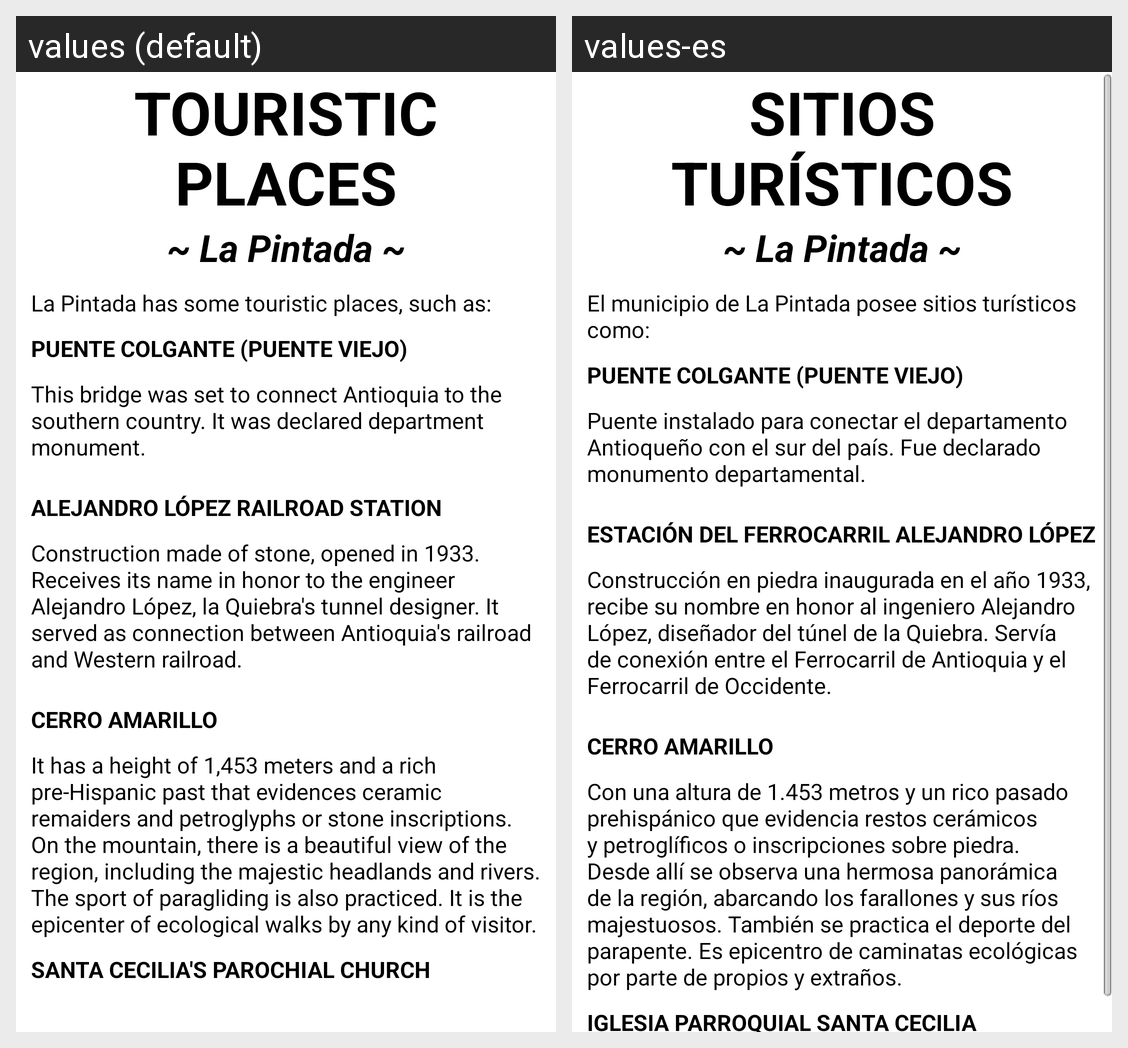

Strings drawn on this Android screen and how each of the app's shown locales translates them:
Android screen res/layout/activity_turista.xml rendered under 2 locales, left to right: values (default), values-es. Device: Nexus 5 (rendered at 1080×1920; each locale shown at half size, 540×960, under a caption strip naming it); theme AppTheme.
Strings drawn on this screen, with the default value and each locale's value (text and hints the layout hard-codes, and strings that could not be matched under every locale, appear in the picture but are not listed):

sTurista
  values: Touristic places
  values-es: Sitios turísticos

pintada
  values: ~ La Pintada ~
  values-es: ~ La Pintada ~

introTurista
  values: La Pintada has some touristic places, such as:
  values-es: El municipio de La Pintada posee sitios turísticos como:

nombreTurista1
  values: Puente colgante (Puente viejo)
  values-es: Puente colgante (Puente viejo)

descriTurista1
  values: This bridge was set to connect Antioquia to the southern country. It was declared department monument.
  values-es: Puente instalado para conectar el departamento Antioqueño con el sur del país. Fue declarado monumento departamental.

nombreTurista2
  values: Alejandro López railroad station
  values-es: Estación del Ferrocarril Alejandro López

descriTurista2
  values: Construction made of stone, opened in 1933. Receives its name in honor to the engineer Alejandro López, la Quiebra's tunnel designer. It served as connection between Antioquia's railroad and Western railroad.
  values-es: Construcción en piedra inaugurada en el año 1933, recibe su nombre en honor al ingeniero Alejandro López, diseñador del túnel de la Quiebra. Servía de conexión entre el Ferrocarril de Antioquia y el Ferrocarril de Occidente.

nombreTurista3
  values: Cerro Amarillo
  values-es: Cerro Amarillo

descriTurista3
  values: It has a height of 1,453 meters and a rich pre-Hispanic past that evidences ceramic remaiders and petroglyphs or stone inscriptions. On the mountain, there is a beautiful view of the region, including the majestic headlands and rivers. The sport of paragliding is also practiced. It is the epicenter of ecological walks by any kind of visitor.
  values-es: Con una altura de 1.453 metros y un rico pasado prehispánico que evidencia restos cerámicos y petroglíficos o inscripciones sobre piedra. Desde allí se observa una hermosa panorámica de la región, abarcando los farallones y sus ríos majestuosos. También se practica el deporte del parapente. Es epicentro de caminatas ecológicas por parte de propios y extraños.

nombreTurista4
  values: Santa Cecilia's parochial church
  values-es: Iglesia parroquial Santa Cecilia
